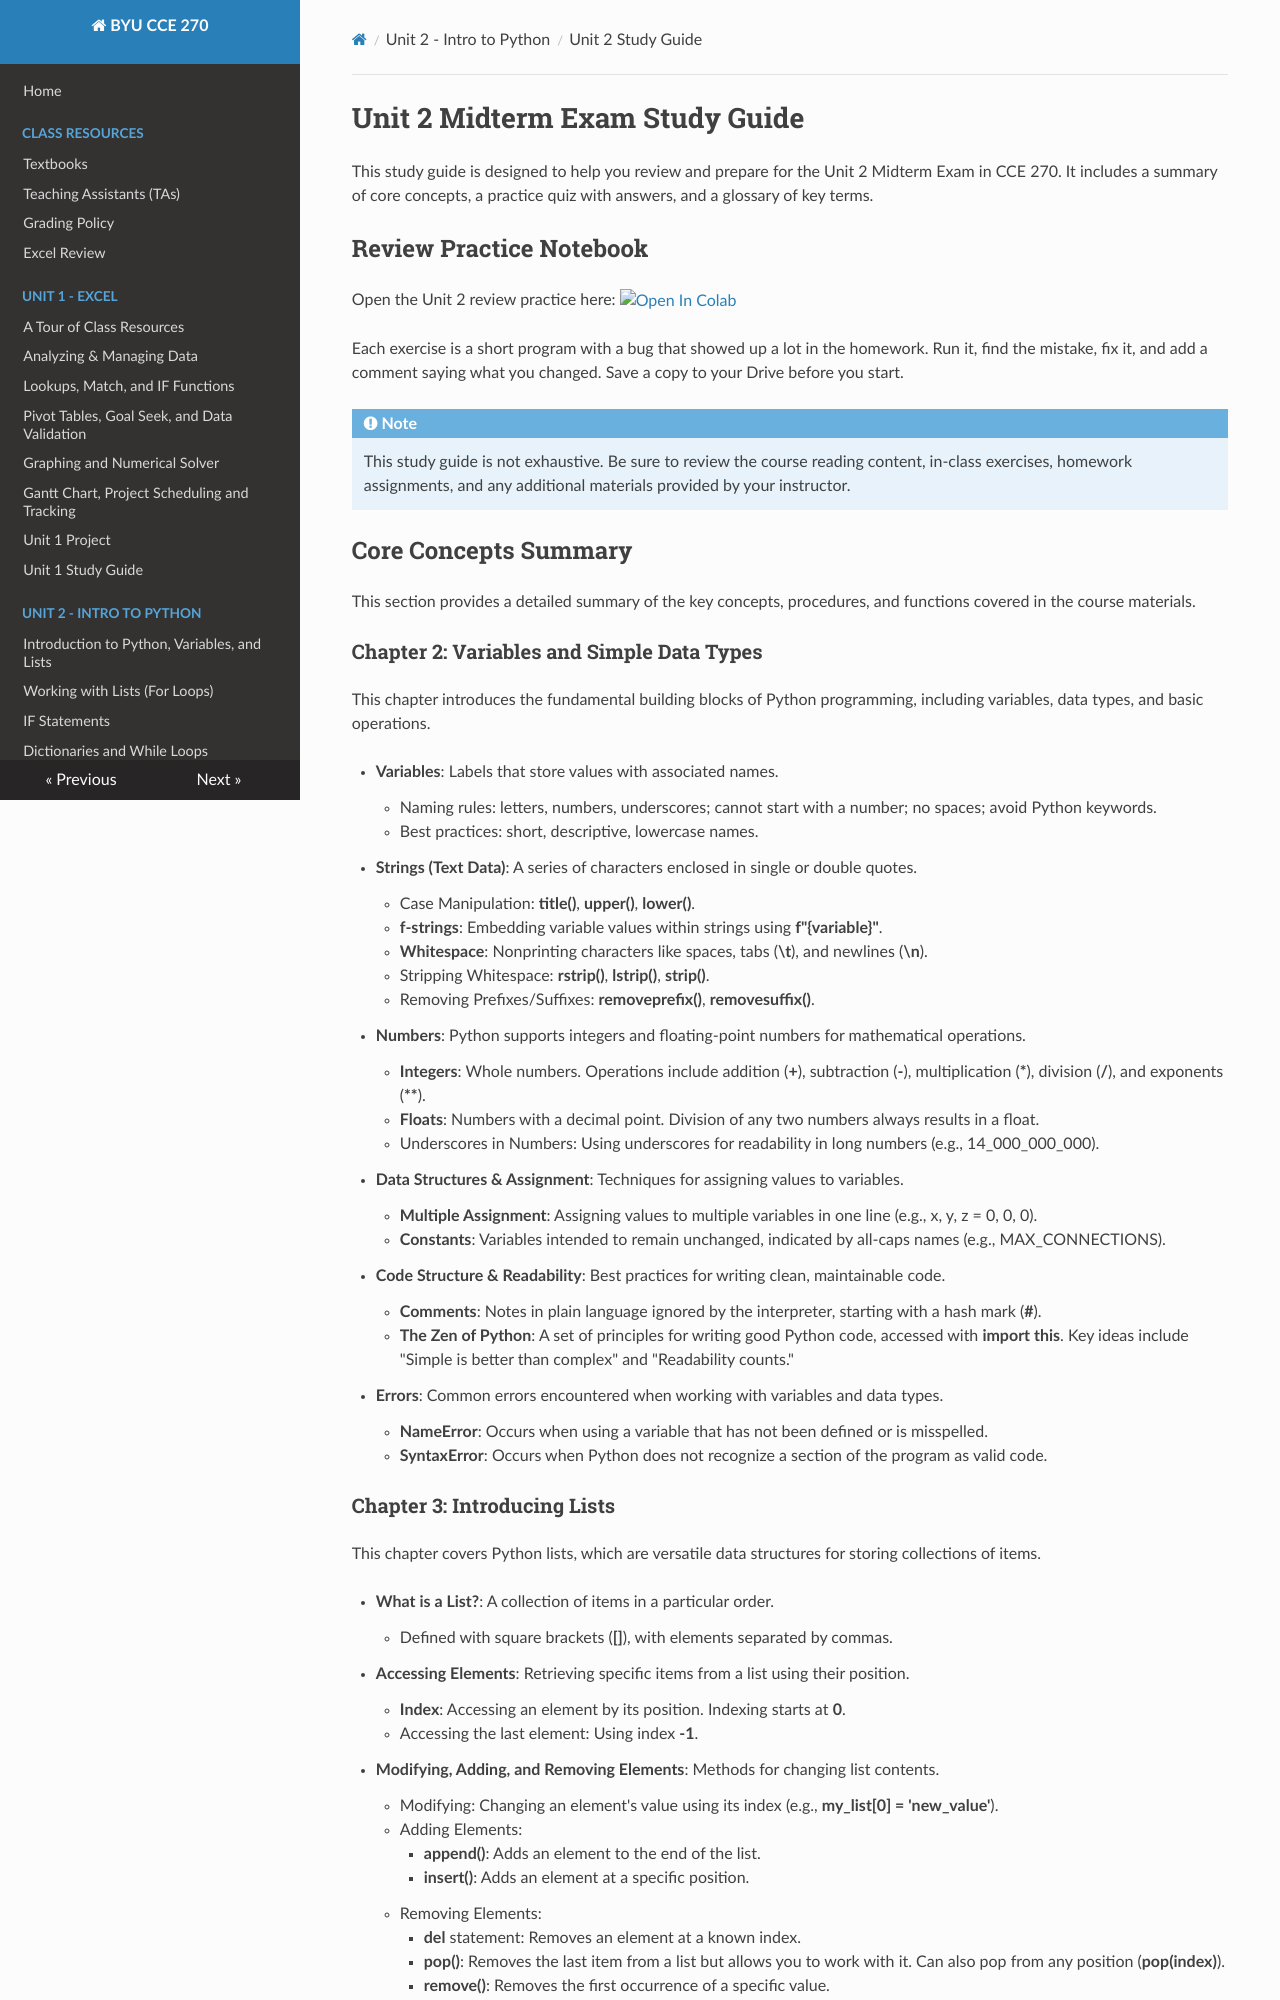

repository: byu-cce270/content · page: unit2/study_guide/index.html · generator: mkdocs

# Unit 2 Midterm Exam Study Guide

This study guide is designed to help you review and prepare for the Unit 2 Midterm Exam in CCE 270. It includes a summary of core concepts, a practice quiz with answers, and a glossary of key terms.

## Review Practice Notebook

Open the Unit 2 review practice here: <a href="https://colab.research.google.com/github/byu-cce270/content/blob/main/docs/unit2/Unit2_Review_Practice.ipynb" target="_blank"><img src="https://colab.research.google.com/assets/colab-badge.svg" alt="Open In Colab"/></a>

Each exercise is a short program with a bug that showed up a lot in the homework. Run it, find the mistake, fix it, and add a comment saying what you changed. Save a copy to your Drive before you start.

!!! Note
    This study guide is not exhaustive. Be sure to review the course reading content, in-class exercises, homework assignments, and any additional materials provided by your instructor.

## Core Concepts Summary

This section provides a detailed summary of the key concepts, procedures, and functions covered in the course materials.

### Chapter 2: Variables and Simple Data Types

This chapter introduces the fundamental building blocks of Python programming, including variables, data types, and basic operations.

* **Variables**: Labels that store values with associated names.
    * Naming rules: letters, numbers, underscores; cannot start with a number; no spaces; avoid Python keywords.
    * Best practices: short, descriptive, lowercase names.
* **Strings (Text Data)**: A series of characters enclosed in single or double quotes.
    * Case Manipulation: **title()**, **upper()**, **lower()**.
    * **f-strings**: Embedding variable values within strings using **f"{variable}"**.
    * **Whitespace**: Nonprinting characters like spaces, tabs (**\t**), and newlines (**\n**).
    * Stripping Whitespace: **rstrip()**, **lstrip()**, **strip()**.
    * Removing Prefixes/Suffixes: **removeprefix()**, **removesuffix()**.
* **Numbers**: Python supports integers and floating-point numbers for mathematical operations.
    * **Integers**: Whole numbers. Operations include addition (**+**), subtraction (**-**), multiplication (**\***), division (**/**), and exponents (**\*\***).
    * **Floats**: Numbers with a decimal point. Division of any two numbers always results in a float.
    * Underscores in Numbers: Using underscores for readability in long numbers (e.g., 14_000_000_000).
* **Data Structures & Assignment**: Techniques for assigning values to variables.
    * **Multiple Assignment**: Assigning values to multiple variables in one line (e.g., x, y, z = 0, 0, 0).
    * **Constants**: Variables intended to remain unchanged, indicated by all-caps names (e.g., MAX_CONNECTIONS).
* **Code Structure & Readability**: Best practices for writing clean, maintainable code.
    * **Comments**: Notes in plain language ignored by the interpreter, starting with a hash mark (**#**).
    * **The Zen of Python**: A set of principles for writing good Python code, accessed with **import this**. Key ideas include "Simple is better than complex" and "Readability counts."
* **Errors**: Common errors encountered when working with variables and data types.
    * **NameError**: Occurs when using a variable that has not been defined or is misspelled.
    * **SyntaxError**: Occurs when Python does not recognize a section of the program as valid code.
